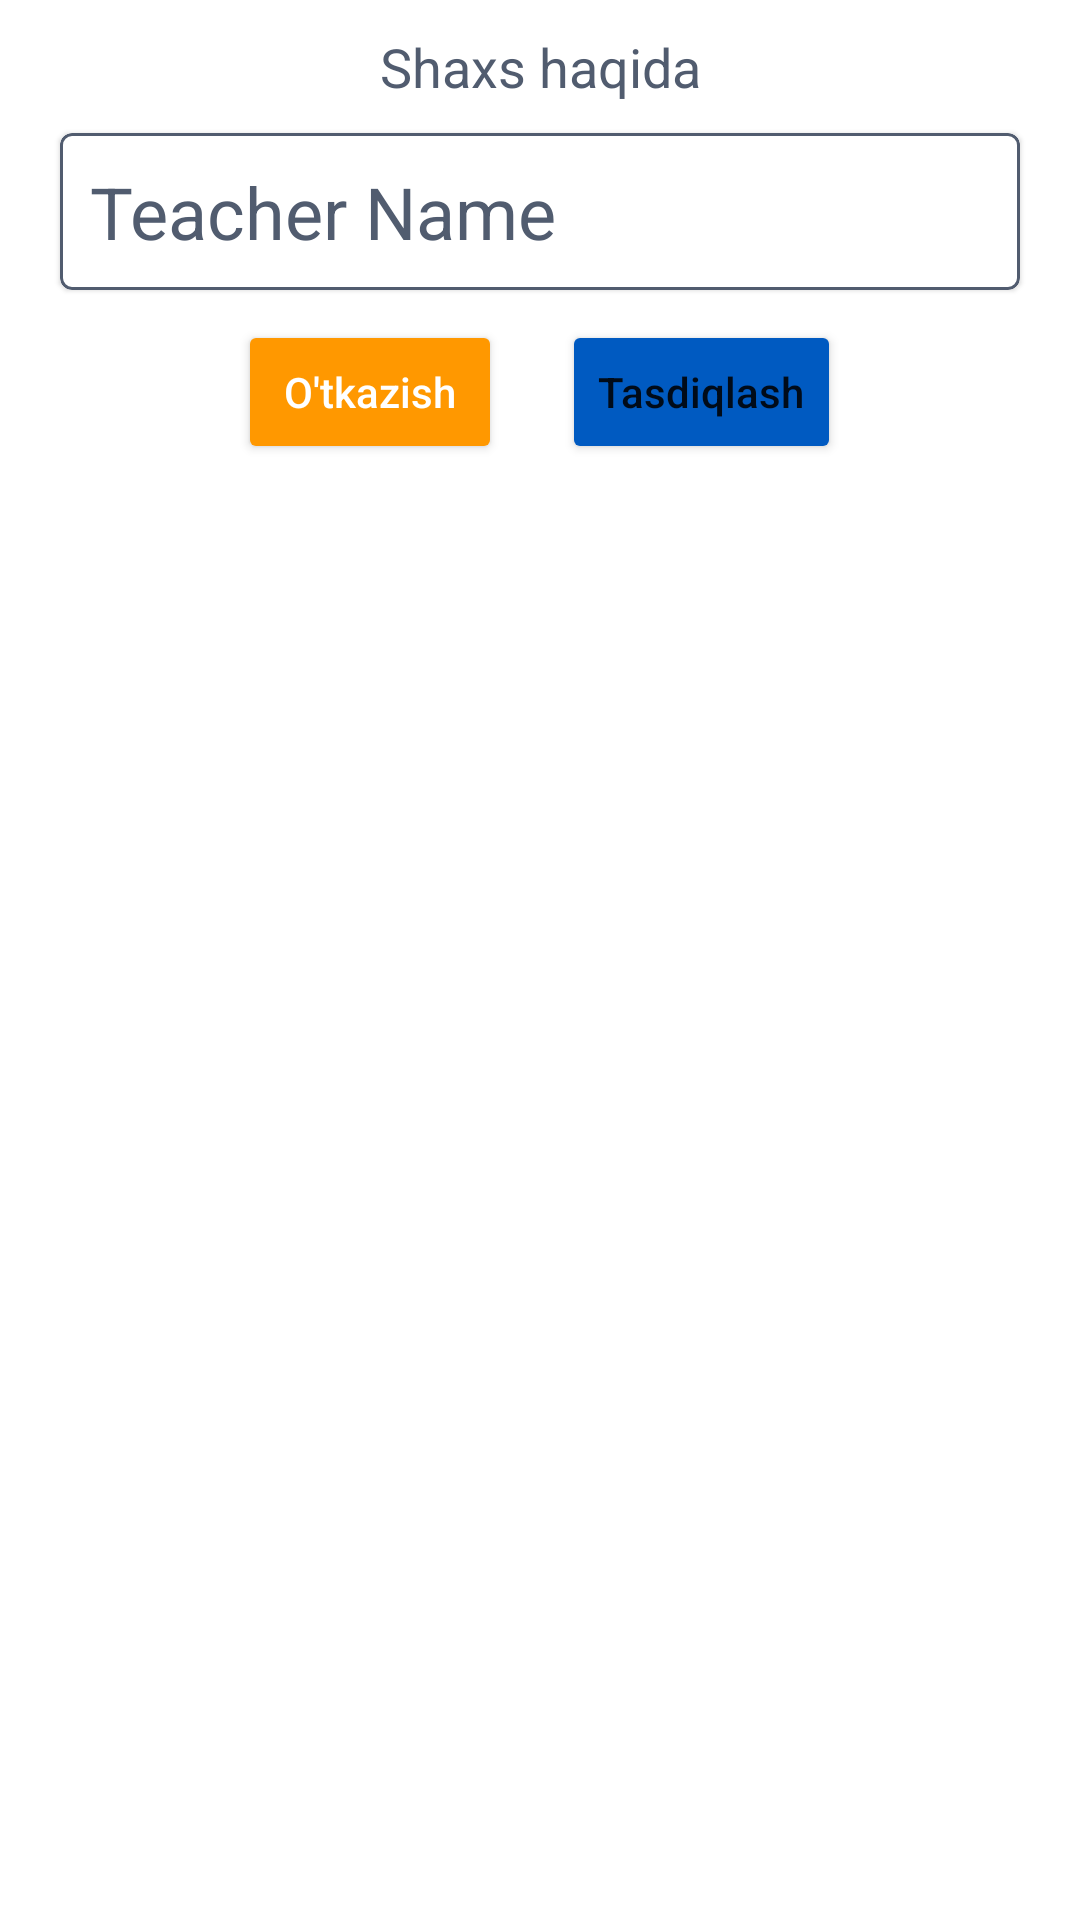

This screen was rendered from an Android layout file. Write that file and the resources it references.
<!-- AndroidManifest.xml: application theme Theme.FerPIGuardSystem -->
<!-- res/layout/activity_main_get_found_dialog.xml -->
<?xml version="1.0" encoding="utf-8"?>
<RelativeLayout
    xmlns:android="http://schemas.android.com/apk/res/android"
    xmlns:app="http://schemas.android.com/apk/res-auto"
    xmlns:tools="http://schemas.android.com/tools"
    android:background="@color/white"
    android:layout_width="match_parent"
    android:layout_height="wrap_content">
    <ScrollView
        android:id="@+id/scrollView"
        android:layout_width="match_parent"
        android:layout_height="wrap_content">
        <LinearLayout
            android:layout_width="match_parent"
            android:layout_height="wrap_content"
            android:orientation="vertical">

            <TextView
                android:layout_width="match_parent"
                android:layout_height="wrap_content"
                android:layout_margin="10dp"
                android:text="Shaxs haqida"
                android:textAlignment="center"
                android:textColor="@color/LogoTextColor"
                android:textSize="18sp" />

            <com.google.android.material.card.MaterialCardView
                android:id="@+id/forTeacherName"
                style="?attr/textInputOutlinedStyle"
                android:layout_width="match_parent"
                android:background="@color/white"
                android:layout_height="wrap_content"
                android:layout_marginStart="20dp"
                android:layout_marginEnd="20dp"
                android:layout_marginBottom="10dp"
                android:hint="Ism familiyasi"
                android:padding="5dp"
                android:textColorHint="@color/LogoTextColor"
                app:boxStrokeColor="@color/LogoTextColor"
                app:errorEnabled="true"
                app:strokeWidth="1dp"
                app:strokeColor="@color/LogoTextColor">
                <TextView
                    android:background="@color/white"
                    android:id="@+id/teacherName"
                    android:text="Teacher Name"
                    android:textSize="24sp"
                    android:textColor="@color/LogoTextColor"
                    android:padding="10dp"
                    android:layout_width="match_parent"
                    android:layout_height="match_parent"/>
            </com.google.android.material.card.MaterialCardView>





        </LinearLayout>
    </ScrollView>

    <LinearLayout
        android:id="@+id/linearLayout2"
        android:layout_width="match_parent"
        android:layout_height="wrap_content"
        android:layout_below="@+id/scrollView"
        android:layout_marginStart="30dp"
        android:layout_marginEnd="30dp"
        android:layout_marginBottom="10dp"
        android:orientation="horizontal"
        android:weightSum="2">

        <LinearLayout
            android:layout_width="match_parent"
            android:layout_height="match_parent"
            android:gravity="center"
            android:orientation="horizontal"
            app:layout_constraintEnd_toEndOf="parent"
            app:layout_constraintStart_toStartOf="parent"
            app:layout_constraintTop_toBottomOf="@+id/linearLayout">

            <Button
                android:id="@+id/reset"
                android:layout_width="wrap_content"
                android:layout_height="wrap_content"
                android:layout_marginEnd="10dp"
                android:backgroundTint="@color/RankColor"
                android:text="O'tkazish"
                android:textAllCaps="false"
                android:textColor="@color/white" />

            <Button
                android:id="@+id/submit"
                android:layout_width="wrap_content"
                android:layout_height="wrap_content"
                android:layout_gravity="right"
                android:layout_marginStart="10dp"
                android:backgroundTint="@color/CardBorderColor"
                android:text="Tasdiqlash"
                android:textAllCaps="false" />
        </LinearLayout>
    </LinearLayout>

    <ProgressBar
        android:id="@+id/progressBar1"
        style="?android:attr/progressBarStyle"
        android:layout_width="wrap_content"
        android:layout_centerInParent="true"
        android:layout_height="wrap_content"
        android:visibility="gone" />
</RelativeLayout>
<!-- resources referenced by this layout -->
<resources>
  <color name="CardBorderColor">#005AC1</color>
  <color name="LogoTextColor">#515C6F</color>
  <color name="RankColor">#FF9800</color>
  <color name="white">#FFFFFFFF</color>
  <style name="Theme.FerPIGuardSystem" parent="Theme.MaterialComponents.DayNight.NoActionBar">
          
          <item name="colorPrimary">@color/CardBorderColor</item>
          <item name="colorPrimaryVariant">@color/CardInnerColor</item>
          <item name="colorOnPrimary">@color/white</item>
          
          <item name="colorSecondary">@color/LogoTextColor</item>
          <item name="colorSecondaryVariant">@color/IconSecondaryTint</item>
          <item name="colorOnSecondary">@color/black</item>
          
          <item name="android:statusBarColor">?attr/colorPrimary</item>
          
      </style>
  <color name="CardInnerColor">#A1005AC1</color>
  <color name="IconSecondaryTint">#A9ABAF</color>
  <color name="black">#FF000000</color>
</resources>
